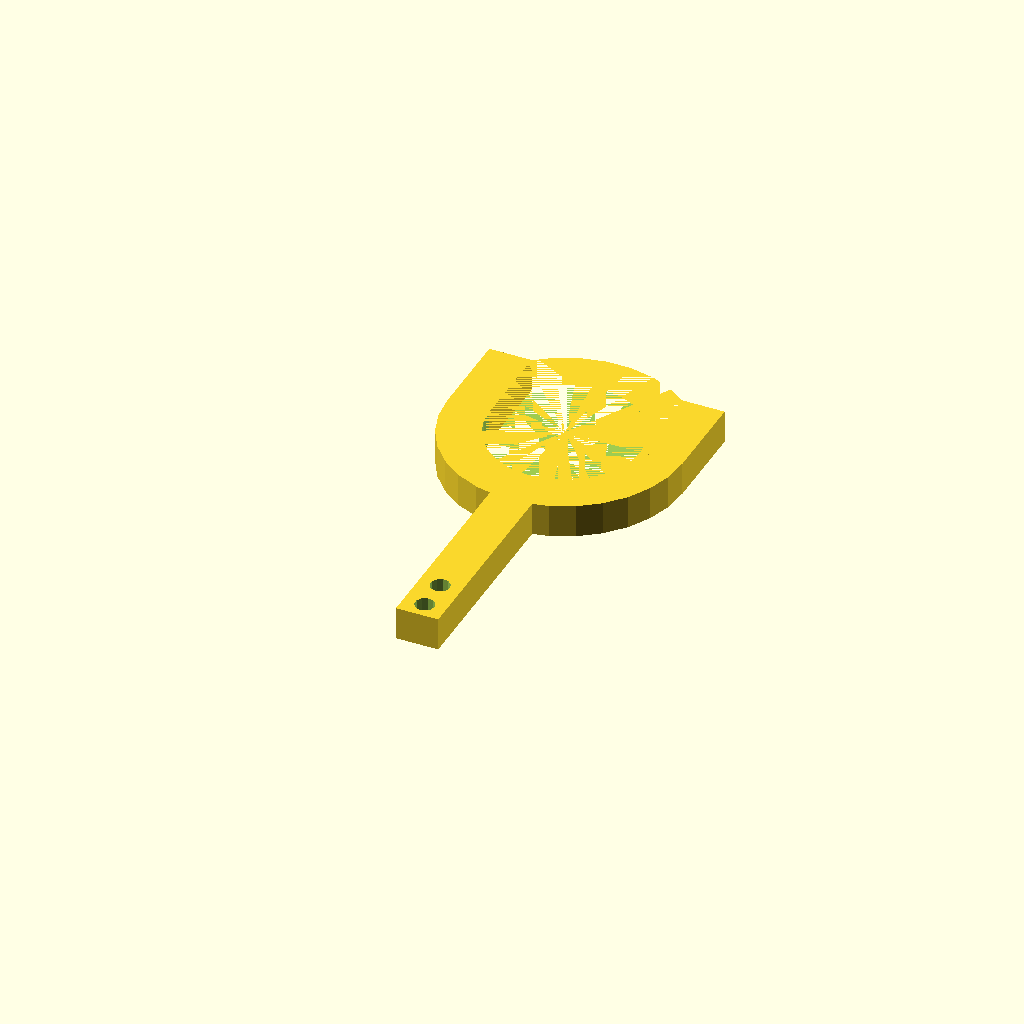
Cell 1 — every parameter at its default value.
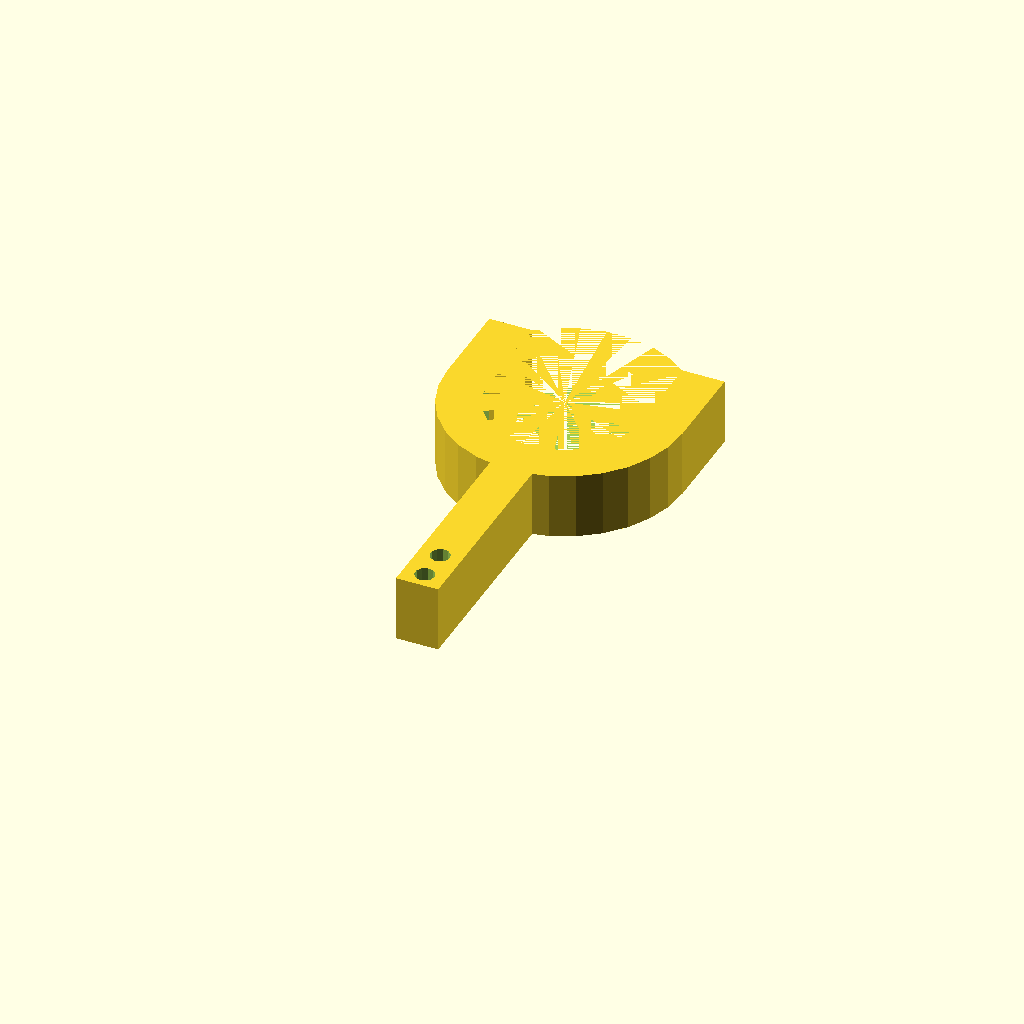
Cell 2 — h set to 22, the other parameters unchanged.
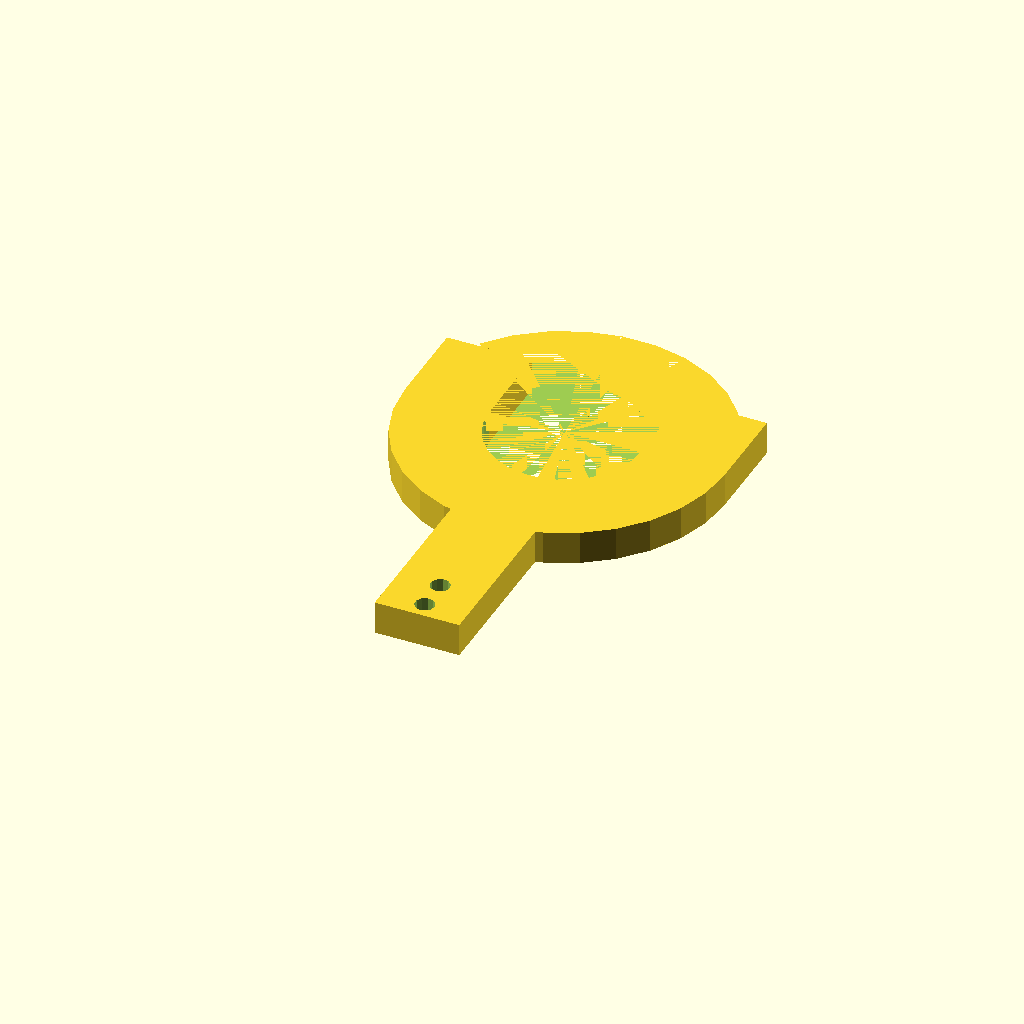
Cell 3: the same model with w = 28.
All cells are drawn from one camera (rotation 55°, 0°, 25°, orthographic, colour scheme Cornfield), so only the parameter changes between them.
The OpenSCAD source (filament_holder/fork_mk2.scad):
h=11;      // height
w=14;      // width
d=(5+1.5)/2; // diameter of the holes

difference()
{
  union()
  {
    // lower arc
    difference()
    {
      cylinder(h=h, r=(50+2*w)/2);
      translate([-(50+2*w)/2, 0, 0])
        cube([50+2*w, (50+2*w)/2, h]);
      cylinder(h=h, r=(50)/2);
    }

    // leg
    translate([-w/2,-80-50/2,0])
      cube([w, 80, h]);

    // forks
    translate([25, 0, 0])
      cube([w, 30, h]);
    translate([-25-w, 0, 0])
      cube([w, 30, h]);
  }

  // lower hole for screw
  translate([0, -80-19.5, -1])
    cylinder(h=h+2, r=d);
  // higher hole for screw
  translate([0, -80-19.5+11, -1])
    cylinder(h=h+2, r=d);
}
Customizer parameters (derived from the source; name, type, default, range or options):
h: number, default 11
w: number, default 14
